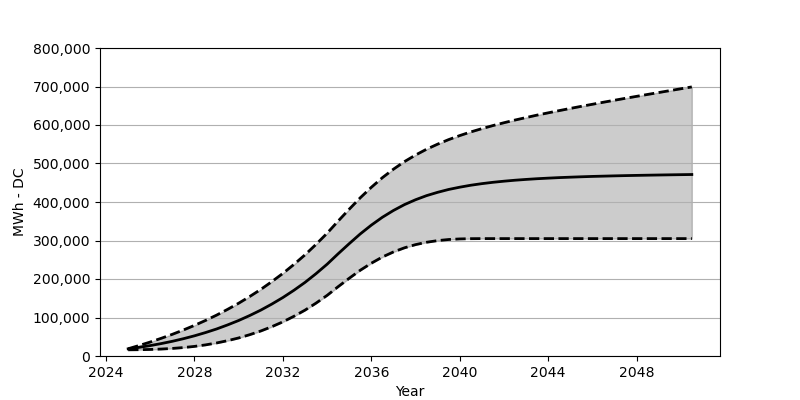

Values plotted in this chart, from the file beside it:
Date, Low, Base, High
2025-01, 16071, 18566, 18875
2025-07, 16381, 22473, 27287
2026-01, 16999, 27071, 36307
2026-07, 18040, 32266, 45987
2027-01, 19659, 38215, 56358
2027-07, 21875, 44864, 67491
2028-01, 24927, 52410, 79512
2028-07, 28844, 60842, 92305
2029-01, 33864, 70203, 106201
2029-07, 39802, 80707, 121138
2030-01, 46905, 92274, 137168
2030-07, 55307, 105057, 154415
2031-01, 64986, 119190, 172991
2031-07, 76079, 134756, 193042
2032-01, 88728, 151889, 214577
2032-07, 103119, 170662, 237834
2033-01, 119190, 191238, 262884
2033-07, 137292, 213804, 289903
2034-01, 157528, 238462, 319015
2034-07, 179991, 265420, 350395
2035-01, 201938, 291831, 381352
2035-07, 222618, 316922, 410815
2036-01, 241009, 339911, 438205
2036-07, 257070, 360291, 463132
2037-01, 270337, 378043, 485306
2037-07, 280976, 393166, 504882
2038-01, 289285, 405877, 522046
2038-07, 295418, 416495, 537076
2039-01, 299727, 425185, 550292
2039-07, 302562, 432546, 562044
2040-01, 304078, 438452, 572539
2040-07, 304758, 443535, 582002
2041-01, 304933, 447679, 590558
2041-07, 304944, 451143, 598517
2042-01, 304944, 454060, 605908
2042-07, 304944, 456544, 612836
2043-01, 304944, 458647, 619371
2043-07, 304944, 460472, 625680
2044-01, 304944, 461977, 631608
2044-07, 304944, 463358, 637360
2045-01, 304944, 464462, 643071
2045-07, 304944, 465492, 648514
2046-01, 304944, 466441, 653844
2046-07, 304944, 467162, 659143
2047-01, 304944, 467905, 664307
2047-07, 304944, 468554, 669400
2048-01, 304944, 469121, 674441
2048-07, 304944, 469637, 679399
2049-01, 304944, 470121, 684358
2049-07, 304944, 470575, 689234
2050-01, 304944, 470997, 694110
2050-07, 304944, 471389, 698955
